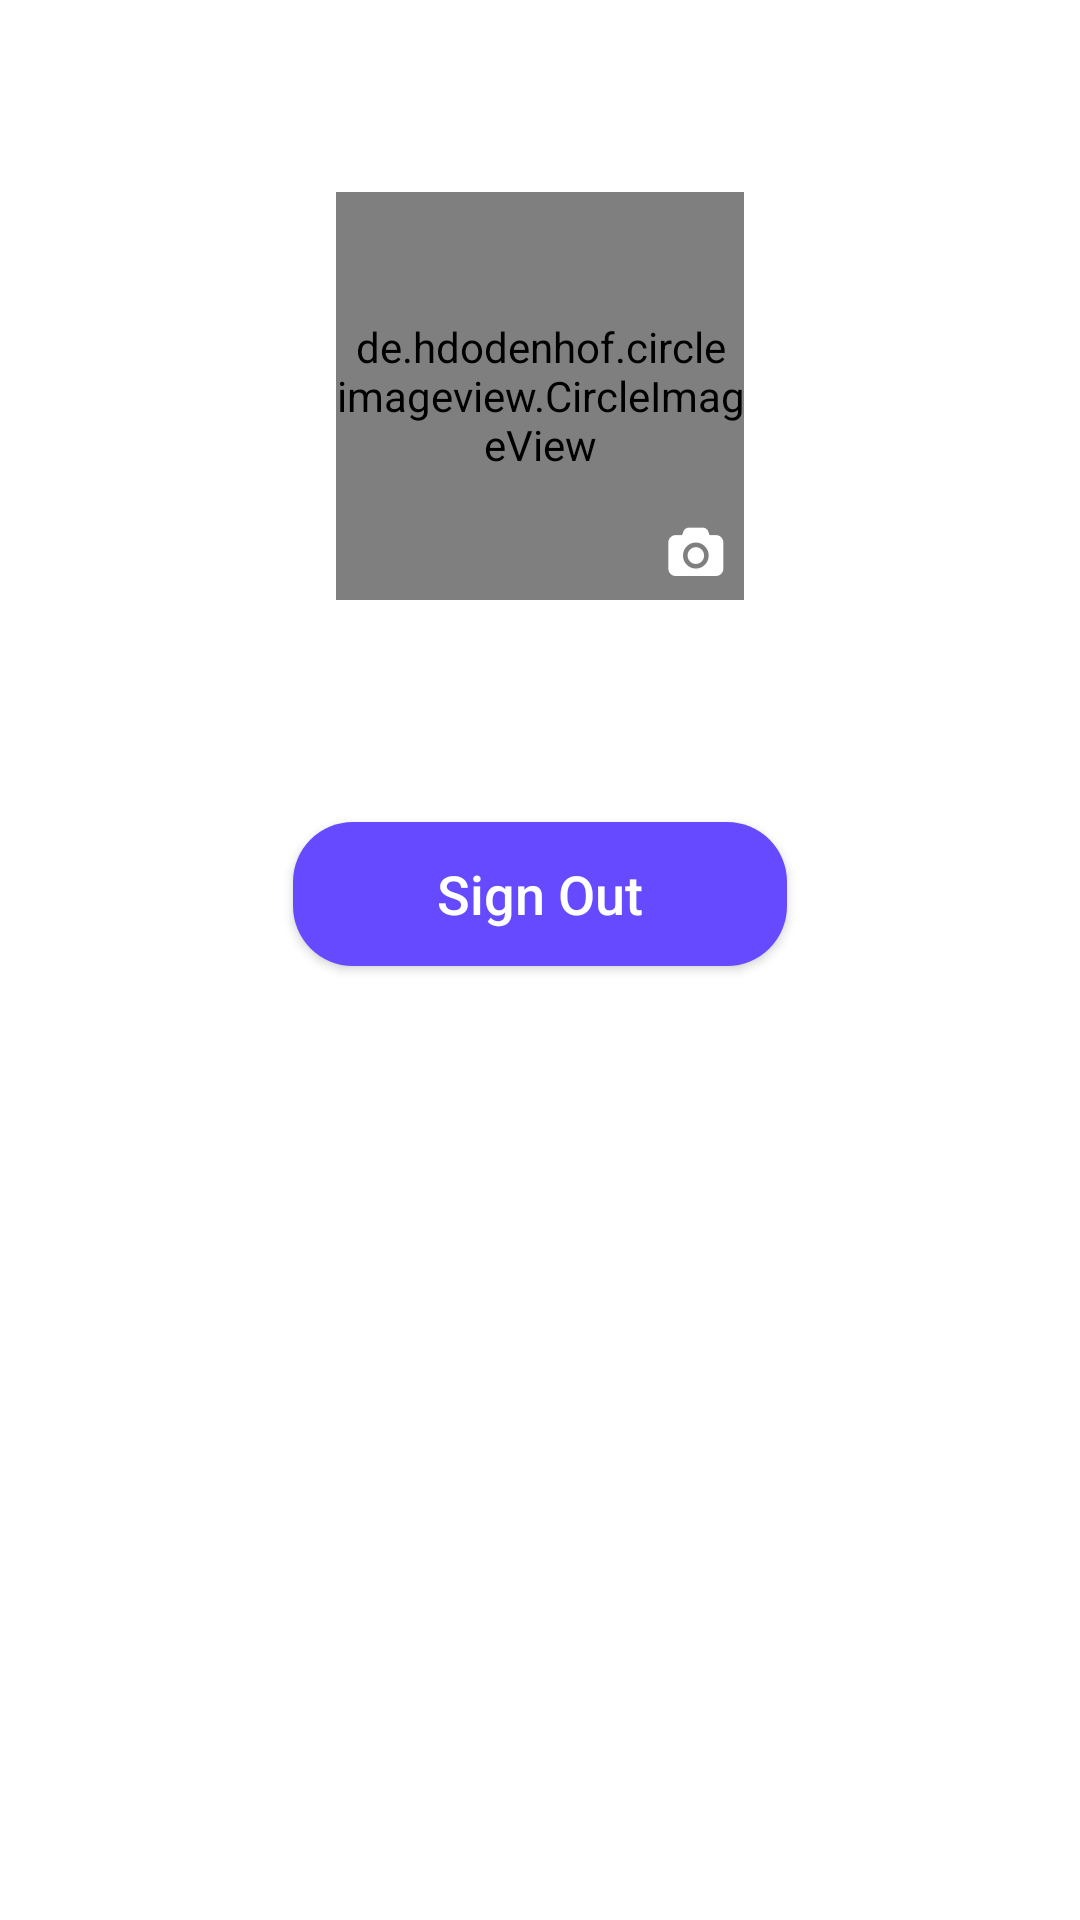

Write the Android layout XML for this screen, with the resource values it uses.
<!-- AndroidManifest.xml: application theme AppTheme -->
<!-- res/layout/fragment_profile.xml -->
<?xml version="1.0" encoding="utf-8"?>
<layout xmlns:android="http://schemas.android.com/apk/res/android"
    xmlns:app="http://schemas.android.com/apk/res-auto">

    <data>

        <variable
            name="viewModel"
            type="com.kasuncreations.boilerplate.presentation.auth.AuthViewModel" />
    </data>

    <androidx.constraintlayout.widget.ConstraintLayout xmlns:tools="http://schemas.android.com/tools"
        android:layout_width="match_parent"
        android:layout_height="match_parent"
        tools:context=".presentation.profile.ProfileFragment">

        <ScrollView
            android:id="@+id/scrollView2"
            android:layout_width="match_parent"
            android:layout_height="match_parent"
            android:fillViewport="true">

            <androidx.constraintlayout.widget.ConstraintLayout
                android:id="@+id/cl_user_profile_container"
                android:layout_width="match_parent"
                android:layout_height="wrap_content"
                android:background="@color/colorWhite">

                <de.hdodenhof.circleimageview.CircleImageView
                    android:id="@+id/iv_user_profile_image"
                    android:layout_width="136dp"
                    android:layout_height="136dp"
                    android:layout_marginStart="8dp"
                    android:layout_marginTop="64dp"
                    android:layout_marginEnd="8dp"
                    android:src="@drawable/placeholder_profile_picture"
                    app:layout_constraintEnd_toEndOf="parent"
                    app:layout_constraintStart_toStartOf="parent"
                    app:layout_constraintTop_toTopOf="parent" />

                <ImageButton
                    android:id="@+id/iv_btn_camera_user_profile"
                    android:layout_width="32dp"
                    android:layout_height="32dp"
                    android:layout_marginStart="8dp"
                    android:layout_marginLeft="8dp"
                    android:background="@drawable/circle_camera_background"
                    android:src="@drawable/ic_upload_profile_picture"
                    app:layout_constraintBottom_toBottomOf="@+id/iv_user_profile_image"
                    app:layout_constraintEnd_toEndOf="@+id/iv_user_profile_image"
                    app:layout_constraintHorizontal_bias="1.0"
                    app:layout_constraintStart_toStartOf="@+id/iv_user_profile_image" />

                <TextView
                    android:id="@+id/tv_up_user_name"
                    android:layout_width="0dp"
                    android:layout_height="wrap_content"
                    android:layout_marginStart="16dp"
                    android:layout_marginLeft="16dp"
                    android:layout_marginTop="15dp"
                    android:layout_marginEnd="16dp"
                    android:layout_marginRight="16dp"
                    android:textAlignment="center"
                    app:layout_constraintEnd_toEndOf="parent"
                    app:layout_constraintStart_toStartOf="parent"
                    app:layout_constraintTop_toBottomOf="@+id/iv_user_profile_image"
                    tools:text="User name comes here " />

                <Button
                    android:id="@+id/btn_logout"
                    style="@style/PrimaryButtonStyle"
                    android:layout_width="wrap_content"
                    android:layout_height="wrap_content"
                    android:layout_marginTop="40dp"
                    android:text="@string/label_sign_out"
                    android:onClick="onLogout"
                    app:layout_constraintEnd_toEndOf="parent"
                    app:layout_constraintStart_toStartOf="parent"
                    app:layout_constraintTop_toBottomOf="@id/tv_up_user_name" />


            </androidx.constraintlayout.widget.ConstraintLayout>

        </ScrollView>

    </androidx.constraintlayout.widget.ConstraintLayout>
</layout>
<!-- resources referenced by this layout -->
<resources>
  <color name="colorWhite">#FFFFFF</color>
  <!-- drawable ic_upload_profile_picture: png bitmap (drawable-hdpi, 665 bytes) -->
  <!-- drawable placeholder_profile_picture: png bitmap (drawable-hdpi, 9384 bytes) -->
  <string name="label_sign_out">Sign Out</string>
  <style name="PrimaryButtonStyle">
          <item name="android:background">@drawable/bg_rounded_border_btn</item>
          <item name="android:textColor">@color/colorWhite</item>
          <item name="android:gravity">center</item>
          <item name="android:textAllCaps">false</item>
          <item name="android:textSize">18sp</item>
          <item name="android:paddingEnd">48dp</item>
          <item name="android:paddingStart">48dp</item>
          <item name="android:elevation" tools:targetApi="lollipop">1dp</item>
      </style>
  <style name="AppTheme" parent="Theme.AppCompat.Light.NoActionBar">
          <item name="colorPrimary">@color/colorPrimary</item>
          <item name="colorPrimaryDark">@color/colorPrimaryDark</item>
          <item name="colorAccent">@color/colorAccent</item>
          <item name="android:fitsSystemWindows">true</item>
          <item name="android:windowBackground">@color/colorWhite</item>
          <item name="android:statusBarColor">@color/colorPrimary</item>
          <item name="android:navigationBarColor">@color/colorWhite</item>
          <item name="android:windowLightNavigationBar" tools:targetApi="o_mr1">true</item>
          <item name="android:windowLightStatusBar" tools:targetApi="m">false</item>
      </style>
  <!-- drawable bg_rounded_border_btn (drawable-hdpi) -->
  <?xml version="1.0" encoding="utf-8"?>
  <ripple xmlns:android="http://schemas.android.com/apk/res/android"
      xmlns:tools="http://schemas.android.com/tools"
      android:color="@color/colorRipple"
      tools:ignore="NewApi">
      <item>
          <shape android:shape="rectangle">
              <corners android:radius="20dp" />
              <solid android:color="@color/colorPurple" />
          </shape>
      </item>
  </ripple>
  <color name="colorPrimary">#664AFF</color>
  <color name="colorPrimaryDark">#8C77FF</color>
  <color name="colorAccent">#448aff</color>
  <color name="colorRipple">#DDDDDD</color>
  <color name="colorPurple">#664AFF</color>
</resources>
